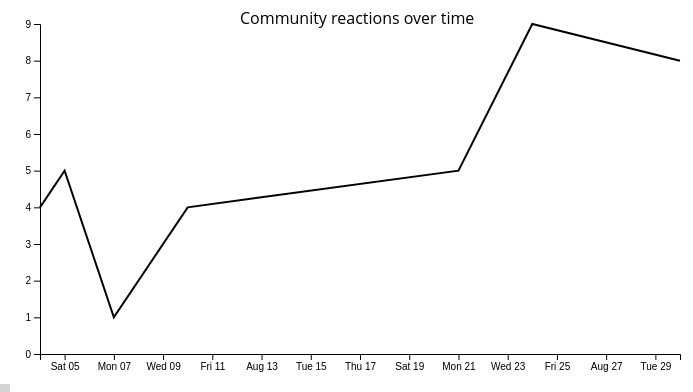
D3 v4 page, settled after 360 driven frames (6 s of simulated time); the page loaded 1 data file(s).


// ── line.js
// Define margins, dimensions, and some line colors
const margin = {
    top: 40,
    right: 120,
    bottom: 30,
    left: 40
};
const width = 800 - margin.left - margin.right;
const height = 400 - margin.top - margin.bottom;


var states, tipBox;
var parseTime = d3.timeParse("%m/%d/%Y");
var tooltip_text = ""

// Define the scales and tell D3 how to draw the line
// const x = d3.scaleLinear().domain([1910, 2010]).range([0, width]);
// const y = d3.scaleLinear().domain([0, 40000000]).range([height, 0]);
// const line = d3.line().x(d => x(d.year)).y(d => y(d.population));

// set the ranges
var x = d3.scaleTime().range([0, width]);
var y = d3.scaleLinear().range([height, 0]);
const line = d3.line().x(d => x(d.date)).y(d => y(d.comments));

const chart = d3.select('svg').append('g')
    .attr('transform', 'translate(' + margin.left + ',' + margin.top + ')');

const tooltip = d3.select('#tooltip');
const tooltipLine = chart.append('line');

// Add the axes and a title
// const xAxis = d3.axisBottom(x).tickFormat(d3.format('.4'));
// const yAxis = d3.axisLeft(y).tickFormat(d3.format('.2s'));
// chart.append('g').call(yAxis);
// chart.append('g').attr('transform', 'translate(0,' + height + ')').call(xAxis);
// chart.append('text').html('Community reactions over time').attr('x', 200);


full_data = ''
d3.json("communitycrit_revised.json", function (err, full_data) {

    json = JSON.parse(JSON.stringify(full_data))

    proposal_wise_dates = get_proposal_wise_dates(JSON.parse(JSON.stringify(full_data)))

    date_history = []

    for (var i in proposal_wise_dates[0].dates) {
        c_excited = 0, c_happy = 0, c_neutral = 0, c_concerned = 0, c_angry = 0;
        for (var j in json.ideas[0].tasks) {
            for (var k in json.ideas[0].tasks[j].comments) {
                if (json.ideas[0].tasks[j].comments[k].post_time.split(" ")[0] == proposal_wise_dates[0].dates[i]) {
                    if (json.ideas[0].tasks[j].comments[k].emotion == "Excited") {
                        c_excited = c_excited + 1
                    }
                    if (json.ideas[0].tasks[j].comments[k].emotion == "Happy") {
                        c_happy = c_happy + 1
                    }
                    if (json.ideas[0].tasks[j].comments[k].emotion == "Neutral") {
                        c_neutral = c_neutral + 1
                    }
                    if (json.ideas[0].tasks[j].comments[k].emotion == "Concerned") {
                        c_concerned = c_concerned + 1
                    }
                    if (json.ideas[0].tasks[j].comments[k].emotion == "Angry") {
                        c_angry = c_angry + 1
                    }
                }
            }
        }

        temp = {
            "date": proposal_wise_dates[0].dates[i],
            "comments": c_excited + c_happy + c_neutral + c_concerned + c_angry,
            "Excited": c_excited,
            "Happy": c_happy,
            "Neutral": c_neutral,
            "Concerned": c_concerned,
            "Angry": c_angry,
        }

        date_history.push(temp)
    }

    date_history = date_history.sort(function (a, b) {
        return new Date(b.date) - new Date(a.date);
    });

    max_val = 0
    for (var i in date_history) {
        if (date_history[i].comments > max_val) {
            max_val = date_history[i].comments
        }
    }

    line_data = [{
        "color": "black",
        "maxval": max_val,
        "history": date_history
    }]

    draw_line(line_data)

})

// Load the data and draw a chart
var states, tipBox;

// d3.json('data.json', d => {
//     states = d;
// })

function draw_line(line_data) {

    states = JSON.parse(JSON.stringify(line_data))

    console.log(states)

    // format the data
    states[0].history.forEach(function (d) {
        d.date = parseTime(d.date);
        d.comments = +d.comments;
    });

    x.domain(d3.extent(states[0].history, function (d) {
        return d.date;
    }));
    y.domain([0, d3.max(states[0].history, function (d) {
        return d.comments;
    })]);

    const xAxis = d3.axisBottom(x);
    const yAxis = d3.axisLeft(y);
    chart.append('g').call(yAxis);
    chart.append('g').attr('transform', 'translate(0,' + height + ')').call(xAxis);
    chart.append('text').html('Community reactions over time').attr('x', 200);

    chart.selectAll()
        .data(states).enter()
        .append('path')
        .attr('fill', 'none')
        .attr('stroke', d => d.color)
        .attr('stroke-width', 2)
        .datum(d => d.history)
        .attr('d', line);

    chart.selectAll()
        .data(states).enter()
        .append('text')
        .html(d => d.name)
        .attr('fill', d => d.color)
        .attr('alignment-baseline', 'middle')
        .attr('x', width)
        .attr('dx', '.5em')
        .attr('y', d => y(d.maxval));

    // chart.selectAll()
    //     .data(states)
    //     .enter().append("circle")
    //     .attr("r", 5)
    //     .datum(d => d.history)

    tipBox = chart.append('rect')
        .attr('width', width)
        .attr('height', height)
        .attr('opacity', 0)
        .on('mousemove', drawTooltip)
        .on('mouseout', removeTooltip);
}

function removeTooltip() {
    if (tooltip) tooltip.style('display', 'none');
    if (tooltipLine) tooltipLine.attr('stroke', 'none');
}

function drawTooltip() {

    this_date = x.invert(d3.mouse(tipBox.node())[0]).toLocaleDateString("en-US");

    // const year = Math.floor((x.invert(d3.mouse(tipBox.node())[0]) + 5) / 10) * 10;
    // states.sort((a, b) => {
    //   return b.history.find(h => h.year == year).population - a.history.find(h => h.year == year).population;
    // })  

    // tooltipLine.attr('stroke', 'black')
    //   .attr('x1', x(year))
    //   .attr('x2', x(year))
    //   .attr('y1', 0)
    //   .attr('y2', height);

    tooltip.html(this_date)
        .style('display', 'block')
        .style('left', d3.event.pageX + 20)
        .style('top', d3.event.pageY - 20)
        .selectAll()
        .data(states).enter()
        .append('div')
        .style('color', d => d.color)
        .html(function (d) {

            if (d.history.find(h => h.date.toLocaleDateString("en-US") == this_date)) {
                tooltip_text = 'Excited: ' + d.history.find(h => h.date.toLocaleDateString("en-US") == this_date).Excited + '<br>' +
                    'Happy: ' + d.history.find(h => h.date.toLocaleDateString("en-US") == this_date).Happy + '<br>' +
                    'Neutral:' + d.history.find(h => h.date.toLocaleDateString("en-US") == this_date).Neutral + '<br>' +
                    'Concerned: ' + d.history.find(h => h.date.toLocaleDateString("en-US") == this_date).Concerned + '<br>' +
                    'Angry: ' + d.history.find(h => h.date.toLocaleDateString("en-US") == this_date).Angry;
                return tooltip_text

            } else
                return tooltip_text

        })
}
// ── overview.js
// Get proposal names

function get_serial_number(json) {
    var serial_numbers = []
    //console.log(json)
    for (var i in json["ideas"]) {
        serial_numbers.push({
            idea_id: json.ideas[i].id,
            serial_number: json.ideas[i].serial
        })
    }
    return serial_numbers;
}

function get_proposal_names(json) {
    var proposal_names = []
    for (var i in json["ideas"]) {
        proposal_names.push({
            idea_id: json.ideas[i].id,
            idea_name: json.ideas[i].name
        })
    }
    // console.log(proposal_names)

    return proposal_names;
}

// Get proposal-wise topic_names
function get_proposal_wise_topic(json) {
    var proposal_topic_agg = [];
    for (var i in json["ideas"]) {
        var topics = json.ideas[i].topic_keyphrases
        // console.log(topics)
        topics.sort((function (a, b) {
            return b.keyphrase_score - a.keyphrase_score
        }))

        proposal_topic_agg.push(topics)
    }
    return proposal_topic_agg;
}

// function get_proposal_wise_cloudwords(json) {

//     var proposal_cloudwords_agg = [];
//     var temp_cloud = {
//         key: 1,
//         cloudwords: ['would', 'tower', 'could', 'should', 'think', 'impact', 'city', 'how', 'area', 'structure'],
//         frequency: [14, 11, 6, 6, 5, 5, 4, 4, 4, 3]
//     }
//     proposal_cloudwords_agg.push(temp_cloud)
//     var temp_cloud = {
//         key: 2,
//         cloudwords: ['art', 'think', 'idea', 'will', 'would', 'major', 'piece', 'barrio', 'artist', 'community'],
//         frequency: [7, 6, 4, 3, 3, 2, 2, 2, 2, 2]
//     }
//     proposal_cloudwords_agg.push(temp_cloud)
//     var temp_cloud = {
//         key: 3,
//         cloudwords: ['traffic', 'motor', 'area', 'would', 'pedestrian', 'trolley', 'roundabout', 'will', 'space'],
//         frequency: [19, 8, 7, 6, 6, 5, 10, 5, 5]
//     }
//     proposal_cloudwords_agg.push(temp_cloud)
//     var temp_cloud = {
//         key: 4,
//         cloudwords: ['water', 'fountain', 'think', 'area', 'will', 'yes', 'would', 'make', 'community', 'people'],
//         frequency: [11, 10, 6, 6, 5, 5, 5, 4, 3, 3]
//     }
//     proposal_cloudwords_agg.push(temp_cloud)
//     var temp_cloud = {
//         key: 6,
//         cloudwords: ['would', 'art', 'area', 'monument', 'public', 'likely', 'just', 'east', 'village'],
//         frequency: [12, 10, 9, 6, 5, 4, 4, 3, 3]
//     }
//     proposal_cloudwords_agg.push(temp_cloud)
//     var temp_cloud = {
//         key: 10,
//         cloudwords: ['people', 'park', 'space', 'private', 'dogs', 'motor', 'traffic', 'will', 'restricted', 'like'],
//         frequency: [5, 5, 5, 4, 4, 3, 3, 3, 3, 3]
//     }
//     proposal_cloudwords_agg.push(temp_cloud)
//     var temp_cloud = {
//         key: 14,
//         cloudwords: ['would', 'homeless', 'public', 'situation', 'transit', 'safety', 'area', 'need', 'open', 'like'],
//         frequency: [5, 5, 4, 3, 3, 2, 2, 2, 2, 2]
//     }
//     proposal_cloudwords_agg.push(temp_cloud)
//     var temp_cloud = {
//         key: 15,
//         cloudwords: ['would', 'street', 'great', 'idea', 'promenade', 'will', 'just', 'downtown', 'car', 'create'],
//         frequency: [17, 8, 6, 4, 4, 4, 4, 4, 4, 3]
//     }
//     proposal_cloudwords_agg.push(temp_cloud)
//     var temp_cloud = {
//         key: 22,
//         cloudwords: ['would', 'just', 'don\'t', 'very', 'people', 'could', 'bridge', 'think', 'street', 'traffic'],
//         frequency: [16, 6, 6, 6, 5, 5, 5, 4, 4, 4]
//     }
//     proposal_cloudwords_agg.push(temp_cloud)
//     var temp_cloud = {
//         key: 23,
//         cloudwords: ['will', 'platform', 'afford'],
//         frequency: [1, 1, 1]
//     }
//     proposal_cloudwords_agg.push(temp_cloud)
//     var temp_cloud = {
//         key: 24,
//         cloudwords: ['would', 'gondola', 'will', 'love', 'might', 'get', 'feasible', 'idea', 'insurance'],
//         frequency: [4, 3, 3, 2, 2, 2, 2, 2, 2, 2]
//     }
//     proposal_cloudwords_agg.push(temp_cloud)
//     var temp_cloud = {
//         key: 25,
//         cloudwords: ['idea', 'transit', 'area', 'hub', 'bus', 'trolley', 'neighborhood', 'point', 'would', 'san'],
//         frequency: [9, 8, 7, 6, 5, 4, 4, 3, 3, 3]
//     }
//     proposal_cloudwords_agg.push(temp_cloud)
//     var temp_cloud = {
//         key: 26,
//         cloudwords: ['very', 'sense', 'place', 'impactful', 'except', 'draw', 'visitor', 'area', 'passerby'],
//         frequency: [2, 1, 1, 1, 1, 1, 1, 1, 1, 1]
//     }
//     proposal_cloudwords_agg.push(temp_cloud)
//     var temp_cloud = {
//         key: 27,
//         cloudwords: ['idea', 'need', 'rendering', 'area', 'future', 'neutral', 'idea', 'without', 'context'],
//         frequency: [4, 2, 2, 2, 2, 2, 2, 1, 1, 1]
//     }
//     proposal_cloudwords_agg.push(temp_cloud)
//     var temp_cloud = {
//         key: 31,
//         cloudwords: ['homeless', 'camp', 'library', 'great', 'safety', 'perception', 'walk', 'agree', 'look', 'another'],
//         frequency: [6, 3, 3, 2, 2, 2, 2, 2, 2, 2]
//     }
//     proposal_cloudwords_agg.push(temp_cloud)
//     var temp_cloud = {
//         key: 32,
//         cloudwords: ['don\'t', 'should', 'area', 'believe', 'will', 'problem', 'name', 'el nudilo', 'polled'],
//         frequency: [2, 2, 2, 2, 2, 1, 1, 1, 1]
//     }
//     proposal_cloudwords_agg.push(temp_cloud)
//     var temp_cloud = {
//         key: 33,
//         cloudwords: ['sure', 'will', 'area', 'picture', 'look', 'additional', 'image', 'art'],
//         frequency: [2, 2, 2, 1, 1, 1, 1, 1]
//     }
//     proposal_cloudwords_agg.push(temp_cloud)
//     var temp_cloud = {
//         key: 34,
//         cloudwords: ['like', 'safety', 'pedestrian', 'would', 'believe', 'very', 'will', 'area', 'important'],
//         frequency: [2, 2, 4, 2, 2, 2, 2, 2, 2]
//     }
//     proposal_cloudwords_agg.push(temp_cloud)
//     var temp_cloud = {
//         key: 35,
//         cloudwords: ['would', 'area', 'market', 'community', 'barrio', 'east', 'village', 'will', 'public', 'neighborhood'],
//         frequency: [13, 11, 8, 5, 5, 4, 4, 4, 3]
//     }
//     proposal_cloudwords_agg.push(temp_cloud)
//     return proposal_cloudwords_agg;
// }

// Get proposal-wise emotions

function get_proposal_wise_emotion(json) {
    var proposal_emotion_agg = [];
    for (var i in json["ideas"]) {
        count_comment = 0, count_angry = 0;
        count_fear = 0;
        count_neutral = 0, count_bored = 0, count_happy = 0, count_excited = 0, count_positive = 0, count_neutral = 0, count_negative = 0;
        var idea_id = json.ideas[i].id
        for (var j in json.ideas[i].tasks) {
            for (var k in json.ideas[i].tasks[j].comments) {
                if (json.ideas[i].tasks[j].comments[k].emotion == "Angry") {
                    count_angry++;
                } else if (json.ideas[i].tasks[j].comments[k].emotion == "Concerned") {
                    count_fear++;
                } else if (json.ideas[i].tasks[j].comments[k].emotion == "Neutral") {
                    count_neutral++;
                } else if (json.ideas[i].tasks[j].comments[k].emotion == "Happy") {
                    count_happy++;
                } else if (json.ideas[i].tasks[j].comments[k].emotion == "Excited") {
                    count_excited++;
                } else if (json.ideas[i].tasks[j].comments[k].emotion == "Neutral") {
                    count_excited++;
                } else if (json.ideas[i].tasks[j].comments[k].emotion == "Negative") {
                    count_excited++;
                } else if (json.ideas[i].tasks[j].comments[k].emotion == "Positive") {
                    count_excited++;
                }
            }
        }
        count_comment = count_angry + count_fear + count_neutral + count_happy + count_excited;
        proposal_emotion_agg.push({
            key: idea_id,
            angry: count_angry,
            concerned: count_fear,
            neutral: count_neutral,
            happy: count_happy,
            excited: count_excited,
            positive: count_positive,
            neutral: count_neutral,
            negative: count_negative,
            angry_normalized: count_angry / count_comment,
            concerned_normalized: count_fear / count_comment,
            neutral_normalized: count_neutral / count_comment,
            happy_normalized: count_happy / count_comment,
            excited_normalized: count_excited / count_comment,
            positive_normalized: count_positive / count_comment,
            neutral_normalized: count_neutral / count_comment,
            negative_normalized: count_negative / count_comment,
            num_comments_normalized: count_comment
        })
    }
    return proposal_emotion_agg;
}

// Get all-proposal emotion
function get_all_proposal_emotion(json) {
    var proposal_emotion_agg = []
    var proposal_wise_emotion_agg = get_proposal_wise_emotion(json)
    count_comment = 0, count_angry = 0, count_fear = 0, count_neutral = 0, count_bored = 0, count_happy = 0, count_excited = 0;
    for (var i in proposal_wise_emotion_agg) {
        count_angry = count_angry + proposal_wise_emotion_agg[i].angry
        count_fear = count_fear + proposal_wise_emotion_agg[i].concerned
        count_neutral = count_neutral + proposal_wise_emotion_agg[i].neutral
        count_happy = count_happy + proposal_wise_emotion_agg[i].happy
        count_excited = count_excited + proposal_wise_emotion_agg[i].excited
    }
    count_comment = count_angry + count_fear + count_neutral + count_happy + count_excited
    proposal_emotion_agg.push({
        key: "emotion",
        angry: count_angry,
        concerned: count_fear,
        neutral: count_neutral,
        happy: count_happy,
        excited: count_excited,
        angry_normalized: count_angry / count_comment,
        concerned_normalized: count_fear / count_comment,
        neutral_normalized: count_neutral / count_comment,
        happy_normalized: count_happy / count_comment,
        excited_normalized: count_excited / count_comment,
        num_comments: count_comment
    })
    return proposal_emotion_agg;
}

function get_proposal_wise_dates(json) {
    date_agg = []
    for (var i in json["ideas"]) {
        var proposal_wise_dates = [];
        for (var j in json.ideas[i].tasks) {
            for (var k in json.ideas[i].tasks[j].comments) {
                date = json.ideas[i].tasks[j].comments[k].post_time.split(" ")[0]
                proposal_wise_dates.push(date)
            }
        }

        date_agg.push({
            "id": json.ideas[i].id,
            "dates": Array.from(new Set(proposal_wise_dates))
        })
    }

    return date_agg
}

// $("div[id^='myModal']").each(function () {

//     var currentModal = $(this);

//     //click next
//     currentModal.find('.btn-next').click(function () {
//         currentModal.modal('hide');
//         currentModal.closest("div[id^='myModal']").nextAll("div[id^='myModal']").first().modal('show');
//     });

//     //click prev
//     currentModal.find('.btn-prev').click(function () {
//         currentModal.modal('hide');
//         currentModal.closest("div[id^='myModal']").prevAll("div[id^='myModal']").first().modal('show');
//     });
// });

### data: communitycrit_revised.json
{
 "ideas": [
  {
   "name": "Build a tower",
   "serial": "1",
   "id": "1",
   "num_of_comments": "36",
   "num_of_commenters": "10",
   "duration": 26,
   "topic_keyphrases": [
    "{... 2 keys}",
    "{... 2 keys}",
    "{... 2 keys}",
    "{... 2 keys}",
    "{... 2 keys}",
    "{... 2 keys}"
   ],
   "tasks": [
    "{... 3 keys}",
    "{... 3 keys}",
    "{... 3 keys}",
    "{... 3 keys}",
    "{... 3 keys}",
    "{... 3 keys}",
    "{... 3 keys}",
    "{... 3 keys}",
    "... 3 more items"
   ]
  },
  {
   "name": "Public Art",
   "serial": "2",
   "id": "2",
   "num_of_comments": "23",
   "num_of_commenters": "9",
   "duration": 27,
   "topic_keyphrases": [
    "{... 2 keys}",
    "{... 2 keys}",
    "{... 2 keys}",
    "{... 2 keys}",
    "{... 2 keys}",
    "{... 2 keys}"
   ],
   "tasks": [
    "{... 3 keys}",
    "{... 3 keys}",
    "{... 3 keys}",
    "{... 3 keys}",
    "{... 3 keys}",
    "{... 3 keys}",
    "{... 3 keys}",
    "{... 3 keys}",
    "... 3 more items"
   ]
  },
  {
   "name": "Roundabout",
   "serial": "3",
   "id": "3",
   "num_of_comments": "26",
   "num_of_commenters": "9",
   "duration": 23,
   "topic_keyphrases": [
    "{... 2 keys}",
    "{... 2 keys}",
    "{... 2 keys}",
    "{... 2 keys}",
    "{... 2 keys}"
   ],
   "tasks": [
    "{... 3 keys}",
    "{... 3 keys}",
    "{... 3 keys}",
    "{... 3 keys}",
    "{... 3 keys}",
    "{... 3 keys}",
    "{... 3 keys}",
    "{... 3 keys}",
    "... 2 more items"
   ]
  },
  {
   "name": "Huge Fountain",
   "serial": "4",
   "id": "4",
   "num_of_comments": "26",
   "num_of_commenters": "9",
   "duration": 23,
   "topic_keyphrases": [
    "{... 2 keys}",
    "{... 2 keys}",
    "{... 2 keys}",
    "{... 2 keys}",
    "{... 2 keys}",
    "{... 2 keys}"
   ],
   "tasks": [
    "{... 3 keys}",
    "{... 3 keys}",
    "{... 3 keys}",
    "{... 3 keys}",
    "{... 3 keys}",
    "{... 3 keys}",
    "{... 3 keys}",
    "{... 3 keys}",
    "... 3 more items"
   ]
  },
  {
   "name": "Interactive Art",
   "serial": "5",
   "id": "6",
   "num_of_comments": "28",
   "num_of_commenters": "10",
   "duration": 20,
   "topic_keyphrases": [
    "{... 2 keys}",
    "{... 2 keys}"
   ],
   "tasks": [
    "{... 3 keys}",
    "{... 3 keys}",
    "{... 3 keys}",
    "{... 3 keys}",
    "{... 3 keys}",
    "{... 3 keys}",
    "{... 3 keys}",
    "{... 3 keys}",
    "... 3 more items"
   ]
  },
  {
   "name": "EL Parquecito",
   "serial": "6",
   "id": "10",
   "num_of_comments": "16",
   "num_of_commenters": "8",
   "duration": 19,
   "topic_keyphrases": [
    "{... 2 keys}",
    "{... 2 keys}",
    "{... 2 keys}",
    "{... 2 keys}",
    "{... 2 keys}"
   ],
   "tasks": [
    "{... 3 keys}",
    "{... 3 keys}",
    "{... 3 keys}",
    "{... 3 keys}",
    "{... 3 keys}",
    "{... 3 keys}",
    "{... 3 keys}",
    "{... 3 keys}",
    "... 1 more items"
   ]
  },
  {
   "name": "Pedestrian Destination",
   "serial": "7",
   "id": "14",
   "num_of_comments": "20",
   "num_of_commenters": "7",
   "duration": 9,
   "topic_keyphrases": [
    "{... 2 keys}",
    "{... 2 keys}",
    "{... 2 keys}",
    "{... 2 keys}",
    "{... 2 keys}"
   ],
   "tasks": [
    "{... 3 keys}",
    "{... 3 keys}",
    "{... 3 keys}",
    "{... 3 keys}",
    "{... 3 keys}",
    "{... 3 keys}",
    "{... 3 keys}",
    "{... 3 keys}"
   ]
  },
  {
   "name": "Promenade Real",
   "serial": "8",
   "id": "15",
   "num_of_comments": "25",
   "num_of_commenters": "11",
   "duration": 17,
   "topic_keyphrases": [
    "{... 2 keys}",
    "{... 2 keys}",
    "{... 2 keys}",
    "{... 2 keys}",
    "{... 2 keys}",
    "{... 2 keys}"
   ],
   "tasks": [
    "{... 3 keys}",
    "{... 3 keys}",
    "{... 3 keys}",
    "{... 3 keys}",
    "{... 3 keys}",
    "{... 3 keys}",
    "{... 3 keys}",
    "{... 3 keys}",
    "... 1 more items"
   ]
  },
  "... 11 more items"
 ]
}